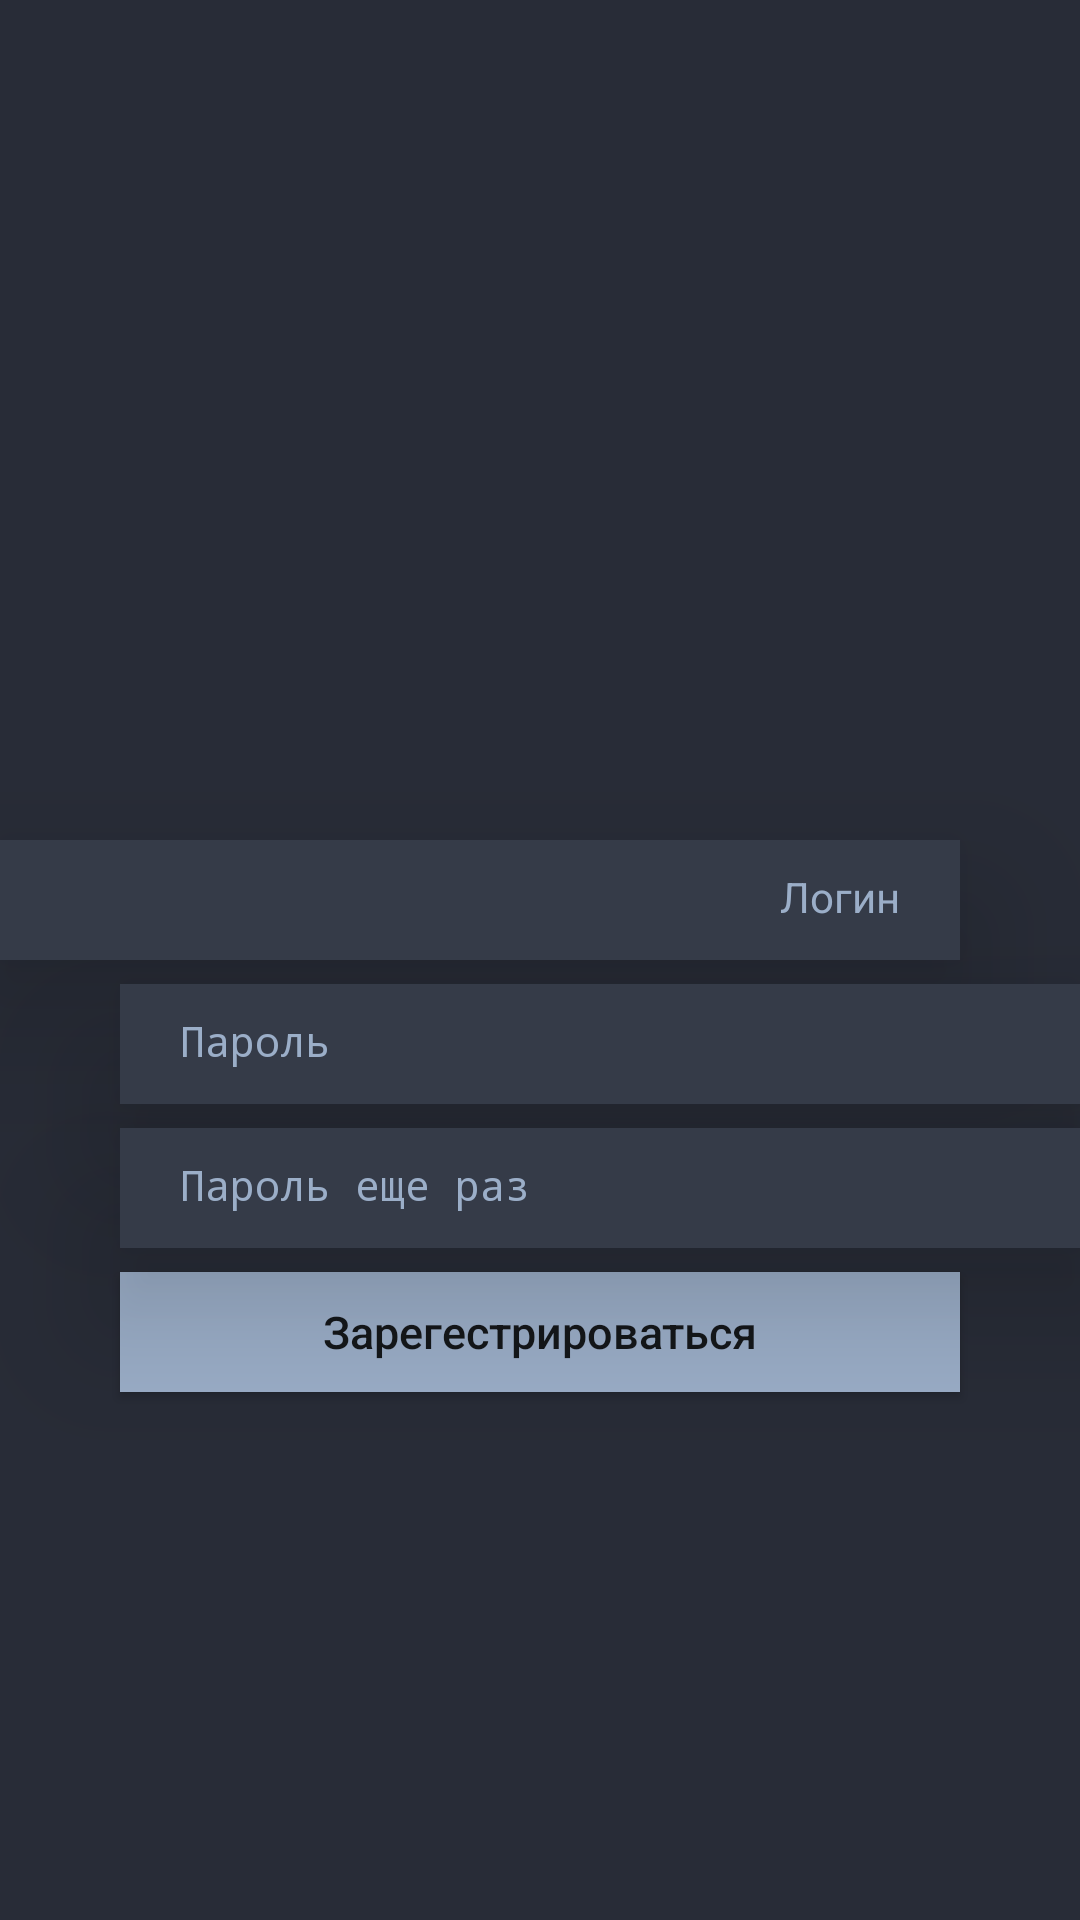

The Android layout XML behind this screen, and the referenced resources:
<!-- AndroidManifest.xml: application theme AppTheme -->
<!-- res/layout/fragment_register.xml -->
<?xml version="1.0" encoding="utf-8"?>
<android.support.constraint.ConstraintLayout xmlns:android="http://schemas.android.com/apk/res/android"
                                             xmlns:app="http://schemas.android.com/apk/res-auto"
                                             xmlns:tools="http://schemas.android.com/tools"
                                             android:layout_width="match_parent"
                                             android:layout_height="match_parent"
                                             tools:context=".app.fragments.login.RegisterFragment"
                                             android:background="@color/colorPrimaryDark">
    <EditText
            android:layout_width="0dp"
            android:layout_height="40dp"
            android:inputType="textPersonName"
            android:ems="10"
            android:id="@+id/login" android:layout_marginTop="280dp"
            app:layout_constraintTop_toTopOf="parent"
            app:layout_constraintStart_toStartOf="parent" android:layout_marginEnd="40dp"
            app:layout_constraintEnd_toEndOf="parent"
            android:autofillHints=""
            app:layout_constraintHorizontal_bias="0.0" android:background="@color/colorPrimary"
            android:textColor="@color/colorAccent" android:textColorHint="@color/colorAccent"
            android:paddingBottom="2dp" android:paddingRight="20dp" android:paddingLeft="10dp"
            android:hint="@string/loginHint" android:textSize="14sp" android:textAlignment="viewEnd"
            android:elevation="30dp"/>
    <EditText
            android:layout_width="0dp"
            android:layout_height="40dp"
            android:inputType="textPassword"
            android:ems="10"
            android:id="@+id/pass"
            android:layout_marginStart="40dp"
            app:layout_constraintStart_toStartOf="parent"
            app:layout_constraintEnd_toEndOf="parent"
            app:layout_constraintHorizontal_bias="0.0"
            android:layout_marginTop="8dp"
            android:layout_marginBottom="8dp" app:layout_constraintBottom_toBottomOf="parent"
            app:layout_constraintVertical_bias="0.0" app:layout_constraintTop_toBottomOf="@+id/login"
            android:background="@color/colorPrimary" android:textColor="@color/colorAccent"
            android:textColorHint="@color/colorAccent" android:paddingRight="10dp"
            android:paddingBottom="2dp" android:textSize="14sp" android:paddingLeft="20dp"
            android:hint="@string/lPasswordHint" android:elevation="30dp"/>
    <EditText
            android:layout_width="0dp"
            android:layout_height="40dp"
            android:inputType="textPassword"
            android:ems="10"
            android:id="@+id/repass"
            android:layout_marginStart="40dp"
            app:layout_constraintStart_toStartOf="parent"
            app:layout_constraintEnd_toEndOf="parent"
            app:layout_constraintHorizontal_bias="0.0"
            android:layout_marginTop="8dp"
            android:layout_marginBottom="8dp" app:layout_constraintBottom_toBottomOf="parent"
            app:layout_constraintVertical_bias="0.0" app:layout_constraintTop_toBottomOf="@+id/pass"
            android:background="@color/colorPrimary" android:textColor="@color/colorAccent"
            android:textColorHint="@color/colorAccent" android:paddingLeft="20dp" android:paddingRight="10dp"
            android:paddingBottom="2dp" android:textSize="14sp" android:hint="@string/repasswordHint"
            android:elevation="30dp"/>
    <Button
            android:text="@string/register"
            android:layout_width="0dp"
            android:layout_height="40dp"
            android:id="@+id/rgbtn" app:layout_constraintStart_toStartOf="parent" android:layout_marginStart="40dp"
            app:layout_constraintEnd_toEndOf="parent" android:layout_marginEnd="40dp"
            app:layout_constraintHorizontal_bias="0.0"
            app:layout_constraintTop_toBottomOf="@+id/repass" android:layout_marginTop="8dp"
            android:background="@color/colorAccent" android:textAllCaps="false" android:textSize="15sp"
            android:elevation="30dp"/>
</android.support.constraint.ConstraintLayout>
<!-- resources referenced by this layout -->
<resources>
  <color name="colorAccent">#9baec8</color>
  <color name="colorPrimary">#353b48</color>
  <color name="colorPrimaryDark">#282c37</color>
  <string name="lPasswordHint">Пароль</string>
  <string name="loginHint">Логин</string>
  
      #Issues
  <string name="register">Зарегестрироваться</string>
  <string name="repasswordHint">Пароль еще раз</string>
  <style name="AppTheme" parent="Theme.AppCompat.Light.NoActionBar">
          <item name="colorPrimary">@color/colorPrimary</item>
          <item name="colorPrimaryDark">@color/colorPrimaryDark</item>
          <item name="colorAccent">@color/colorAccent</item>
          <item name="android:windowAnimationStyle">@style/SlideActivityChangeAnimation</item>
      </style>
  <style name="SlideActivityChangeAnimation" parent="@android:style/Animation.Activity">
          <item name="android:activityOpenEnterAnimation">@anim/slide_in_right</item>
          <item name="android:activityOpenExitAnimation">@anim/slide_out_left</item>
          <item name="android:activityCloseEnterAnimation">@anim/slide_in_left</item>
          <item name="android:activityCloseExitAnimation">@anim/slide_out_right</item>
      </style>
</resources>
